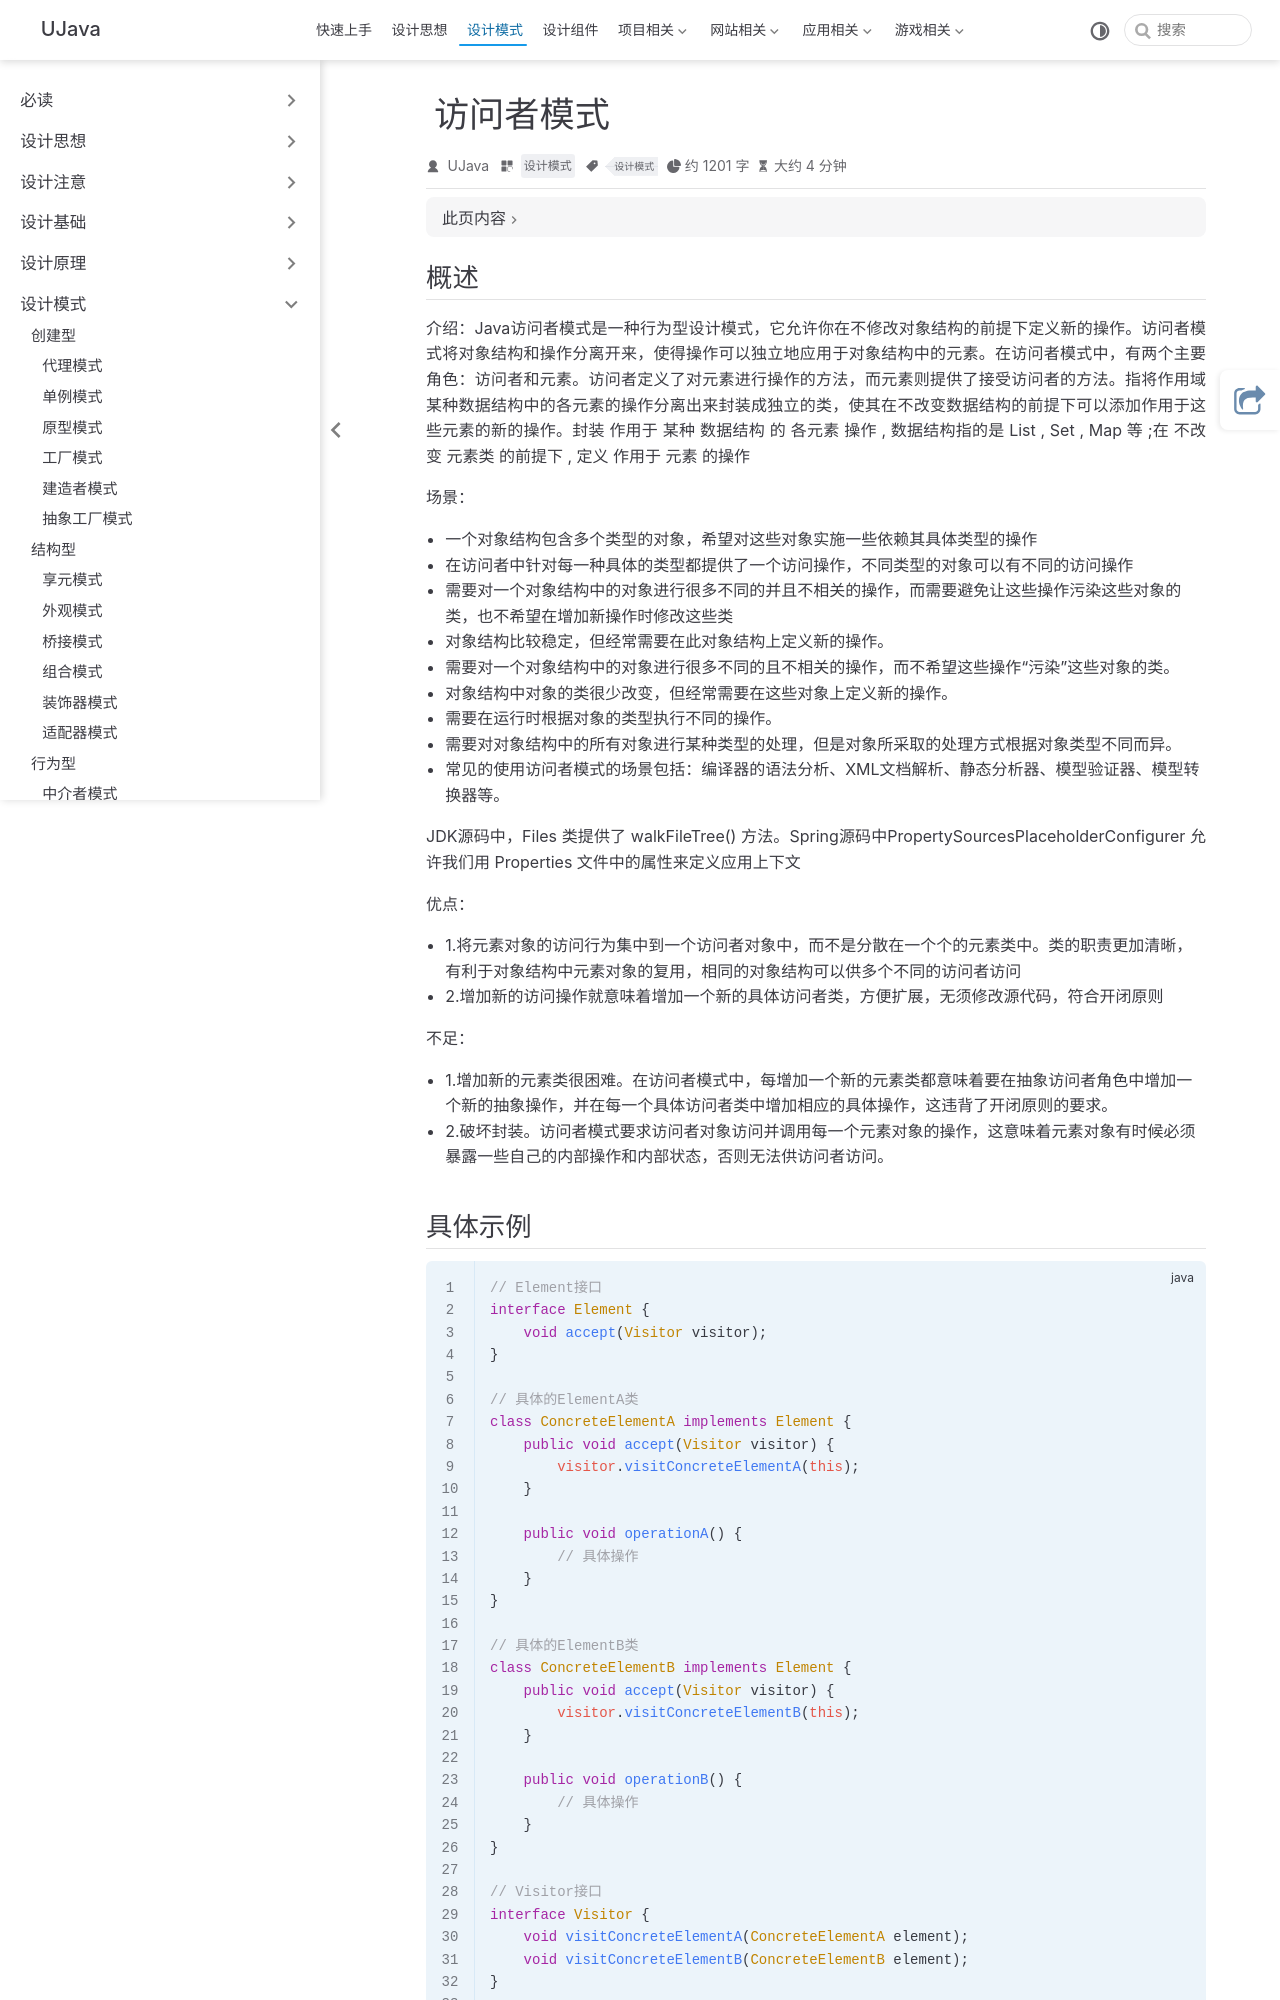

repository: yangchunjian/ujava · page: design/action/visitor.html · generator: jekyll

---
title: 访问者模式
icon: laptop-code
category:
- 设计模式
tag:
- 设计模式
---

## 概述

**介绍**：Java访问者模式是一种行为型设计模式，它允许你在不修改对象结构的前提下定义新的操作。访问者模式将对象结构和操作分离开来，使得操作可以独立地应用于对象结构中的元素。在访问者模式中，有两个主要角色：访问者和元素。访问者定义了对元素进行操作的方法，而元素则提供了接受访问者的方法。指**将作用域某种数据结构中的各元素的操作分离出来封装成独立的类**，使其在**不改变数据结构的前提下可以添加作用于这些元素的新的操作**。封装 作用于 某种 数据结构 的 各元素 操作 , 数据结构指的是 List , Set , Map 等 ;在 不改变 元素类 的前提下 , 定义 作用于 元素 的操作

**场景**：
* 一个对象结构包含多个类型的对象，**希望对这些对象实施一些依赖其具体类型的操作**
* 在访问者中针对每一种具体的类型都提供了一个访问操作，不同类型的对象可以有不同的访问操作
* 需要对一个对象结构中的对象进行很多不同的并且不相关的操作，而需要避免让这些操作污染这些对象的类，也不希望在增加新操作时修改这些类
* 对象结构比较稳定，但经常需要在此对象结构上定义新的操作。
* 需要对一个对象结构中的对象进行很多不同的且不相关的操作，而不希望这些操作“污染”这些对象的类。
* 对象结构中对象的类很少改变，但经常需要在这些对象上定义新的操作。
* 需要在运行时根据对象的类型执行不同的操作。
* 需要对对象结构中的所有对象进行某种类型的处理，但是对象所采取的处理方式根据对象类型不同而异。
* 常见的使用访问者模式的场景包括：编译器的语法分析、XML文档解析、静态分析器、模型验证器、模型转换器等。

JDK源码中，Files 类提供了 walkFileTree() 方法。Spring源码中PropertySourcesPlaceholderConfigurer 允许我们用 Properties 文件中的属性来定义应用上下文

**优点**：
* 1.将元素对象的访问行为集中到一个访问者对象中，而不是分散在一个个的元素类中。类的职责更加清晰，有利于对象结构中元素对象的复用，相同的对象结构可以供多个不同的访问者访问
* 2.**增加新的访问操作就意味着增加一个新的具体访问者类**，方便扩展，无须修改源代码，符合开闭原则

**不足**：
* 1.**增加新的元素类很困难**。在访问者模式中，每增加一个新的元素类都意味着要在抽象访问者角色中增加一个新的抽象操作，并在每一个具体访问者类中增加相应的具体操作，这违背了开闭原则的要求。
* 2.**破坏封装**。访问者模式要求访问者对象访问并调用每一个元素对象的操作，这意味着元素对象有时候必须暴露一些自己的内部操作和内部状态，否则无法供访问者访问。
